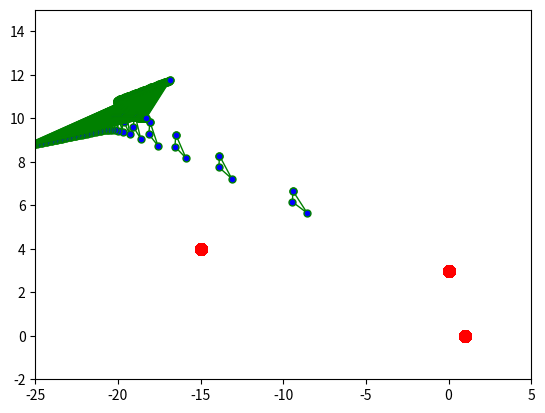

Reproduce this figure in Python.
#!/usr/bin/env python3
# -*- coding: utf-8 -*-
"""
Created on Mon Apr 23 21:57:59 2018

[redacted]
"""
import numpy as np
import matplotlib.pyplot as plt
obstacle_list = np.array([[1,0],[0,3], [-15,4]])#,[-0,8]])
plt.figure()
plt.xlim([-25,5])
plt.ylim([-2,15])
x_0 =np.array([[-2.0,4.0],[-1,3],[-2,3.5]])
xlist=x_0
j =list(xlist)
dt = 0.01
dlist =np.array([[[0,0],[1,2],[1,3]],[[1,2],[0,0],[0,2]],[[1,3],[0,2],[0,0] ] ])
def obstacle_force(x):
    w=0
    for obstacle in obstacle_list:
        a_1 = obstacle[0]
        a_2 = obstacle[1]
        plt.plot([a_1], [a_2], marker='o', markersize=8, color="red")
        w += np.array([2*(x[0]-a_1)/((x[0]-a_1)**2+ (x[1]-a_2)**2), 2*(x[1]-a_2)/((x[0]-a_1)**2+ (x[1]-a_2)**2)])
    return w
delta =100000


def formation_force(xlist, dlist):
    i=0
    arr = np.zeros((len(xlist),2))
    for drow in dlist:
        j =0
        for d in drow:
            if list(d) != [0,0]:
                factor = 2/(delta-np.linalg.norm(d)-np.linalg.norm(abs(xlist[i]-xlist[j])-d))
                if factor == 0:
                    print(d)
                arr[i,:] += factor*(xlist[i]-xlist[j]-d)
            j+=1
        i+=1
    return -arr
goal = [-20,10]
def goal_force(xlist):
    w=0
    a_1 = goal[0]
    a_2 = goal[1]
    x_cm = sum(xlist)/len(xlist)
    w -= np.array([(x_cm[0]-a_1)*2, (x_cm[1]-a_2)*2])
    return w

for i in range(80):

    goal_f = 20*goal_force(xlist)
    form_f = 1000*formation_force(xlist,dlist)
    #print(form_f)
    ob_list = [10*obstacle_force(x) for x in x_0]
    xlist = xlist +dt*goal_f+dt*np.array(ob_list)+ dt*form_f
    plt.plot(np.append(xlist[:,0],xlist[0,0]),np.append(xlist[:,1],xlist[0,1]),color='green', linewidth = 1,
         marker='o', markerfacecolor='blue', markersize=5)
    plt.show()
    #plt.pause(0.1)
    #plt.clf()
   # plt.close()
    
    #print(xlist)


j = np.array(j)
#plt.plot(j[:,0],j[:,1])
